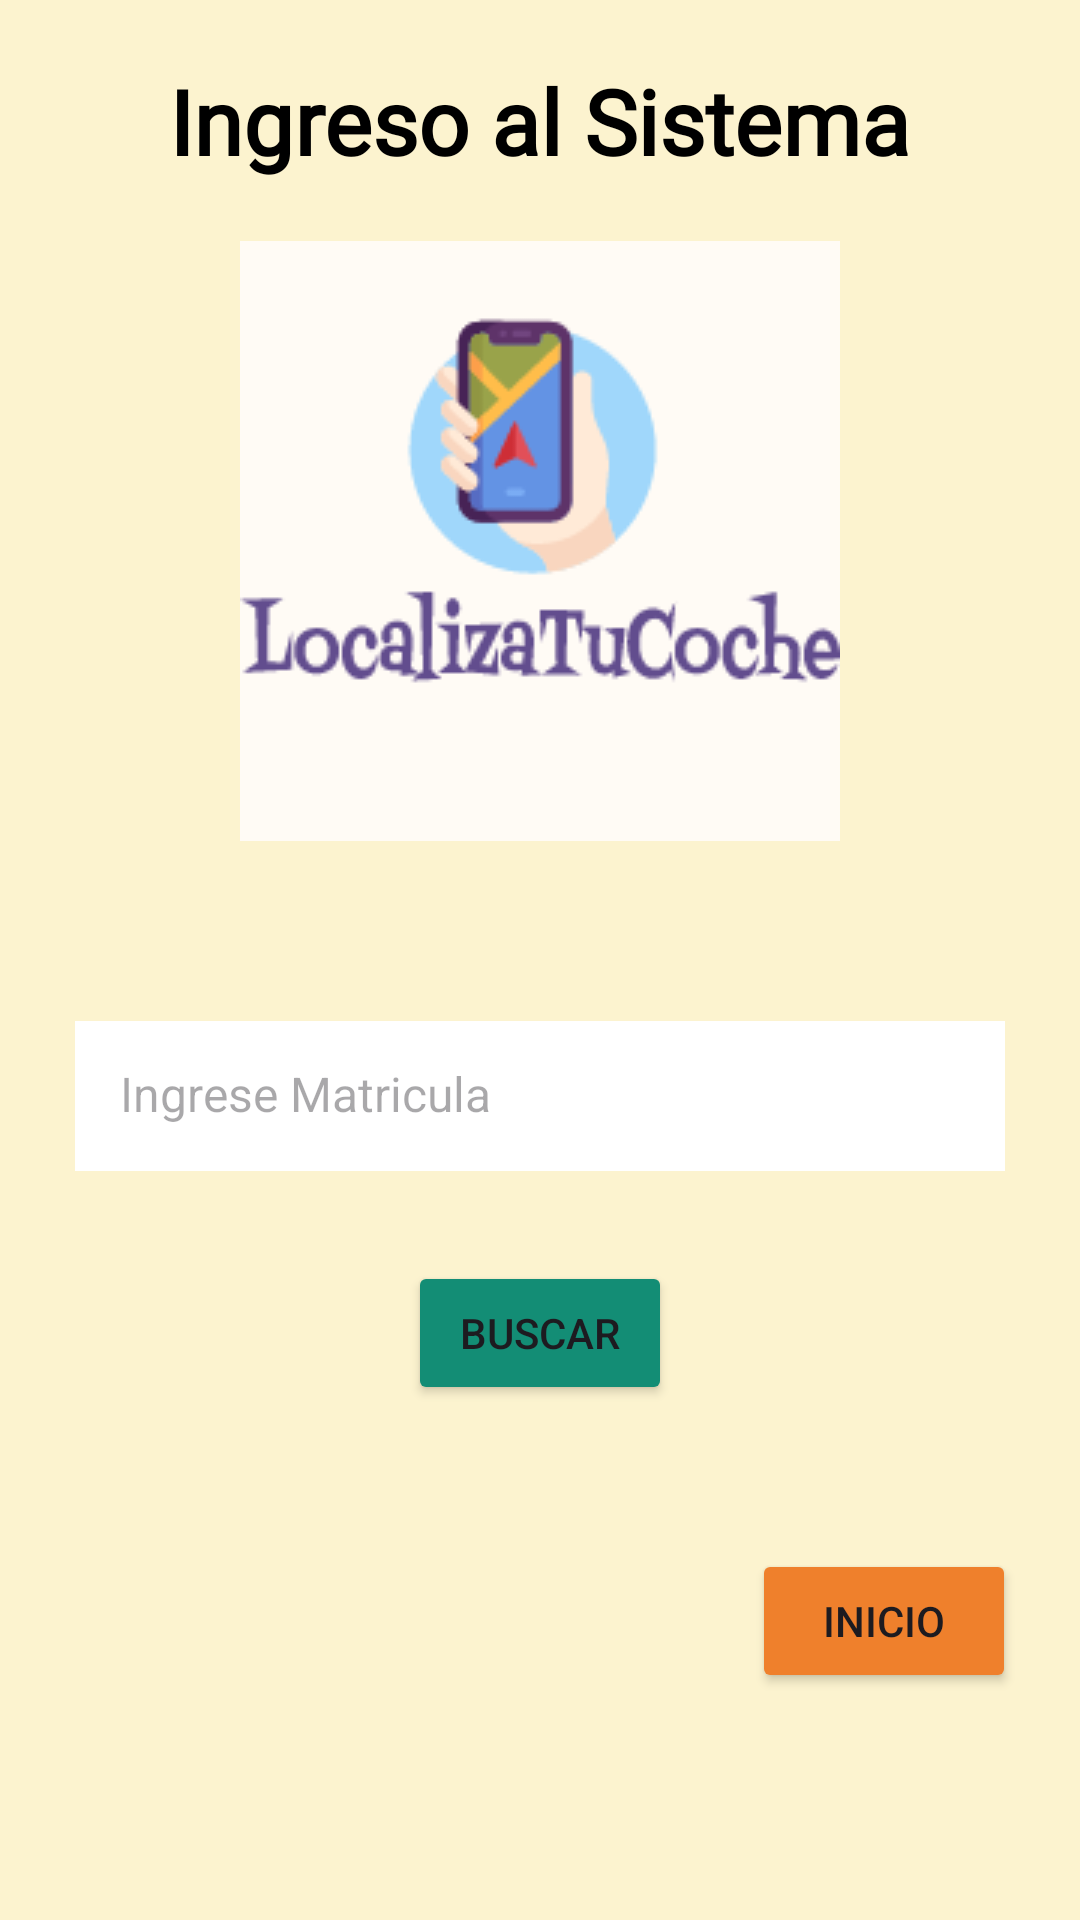

The Android layout XML behind this screen, and the referenced resources:
<!-- AndroidManifest.xml: application theme Theme.LocalizaApp -->
<!-- res/layout/activity_ingreso_main2.xml -->
<?xml version="1.0" encoding="utf-8"?>
<androidx.constraintlayout.widget.ConstraintLayout xmlns:android="http://schemas.android.com/apk/res/android"
    xmlns:app="http://schemas.android.com/apk/res-auto"
    xmlns:tools="http://schemas.android.com/tools"
    android:layout_width="match_parent"
    android:layout_height="match_parent"
    android:background="#FCF3CF"
    tools:context=".Ingreso_MainActivity2">

    <TextView
        android:id="@+id/textView5"
        android:layout_width="wrap_content"
        android:layout_height="wrap_content"
        android:layout_marginTop="20dp"
        android:backgroundTint="@color/black"
        android:fontFamily="@font/allerta"
        android:text="Ingreso al Sistema"
        android:textColor="@color/black"
        android:textSize="30dp"
        android:textStyle="bold"
        app:layout_constraintEnd_toEndOf="parent"
        app:layout_constraintStart_toStartOf="parent"
        app:layout_constraintTop_toTopOf="parent" />

    <ImageView
        android:id="@+id/imageView6"
        android:layout_width="wrap_content"
        android:layout_height="wrap_content"
        android:layout_marginTop="20dp"
        app:layout_constraintEnd_toEndOf="parent"
        app:layout_constraintStart_toStartOf="parent"
        app:layout_constraintTop_toBottomOf="@+id/textView5"
        app:srcCompat="@drawable/logo" />

    <EditText
        android:id="@+id/txtBusqMat"
        android:layout_width="match_parent"
        android:layout_height="50dp"
        android:layout_marginLeft="25dp"
        android:layout_marginTop="60dp"
        android:layout_marginRight="25dp"
        android:background="@color/white"
        android:ems="10"
        android:hint="Ingrese Matricula"
        android:inputType="text"
        android:padding="15sp"
        android:text=""
        android:textColor="#121111"
        android:textSize="16sp"
        app:layout_constraintEnd_toEndOf="parent"
        app:layout_constraintHorizontal_bias="0.32"
        app:layout_constraintStart_toStartOf="parent"
        app:layout_constraintTop_toBottomOf="@+id/imageView6" />

    <Button
        android:id="@+id/btn_Busq"
        android:layout_width="wrap_content"
        android:layout_height="wrap_content"
        android:layout_marginTop="30dp"
        android:text="Buscar"
        android:backgroundTint="#138D75"
        app:layout_constraintEnd_toEndOf="parent"
        app:layout_constraintStart_toStartOf="parent"
        app:layout_constraintTop_toBottomOf="@+id/txtBusqMat" />

    <Button
        android:id="@+id/btn_Init"
        android:layout_width="wrap_content"
        android:layout_height="wrap_content"
        android:layout_marginTop="48dp"
        android:backgroundTint="#EF802C"
        android:text="Inicio"
        app:layout_constraintEnd_toEndOf="parent"
        app:layout_constraintHorizontal_bias="0.922"
        app:layout_constraintStart_toStartOf="parent"
        app:layout_constraintTop_toBottomOf="@+id/btn_Busq" />

</androidx.constraintlayout.widget.ConstraintLayout>
<!-- resources referenced by this layout -->
<resources>
  <!-- drawable logo: png bitmap (drawable, 8980 bytes) -->
  <style name="Theme.LocalizaApp" parent="Base.Theme.LocalizaApp" />
  <style name="Base.Theme.LocalizaApp" parent="Theme.Material3.DayNight.NoActionBar">
          
          
      </style>
  <!-- not gathered from this repository: default colours our renderer supplied (Android Studio template values) -->
  <color name="black">#FF000000</color>
  <color name="white">#FFFFFFFF</color>
</resources>
